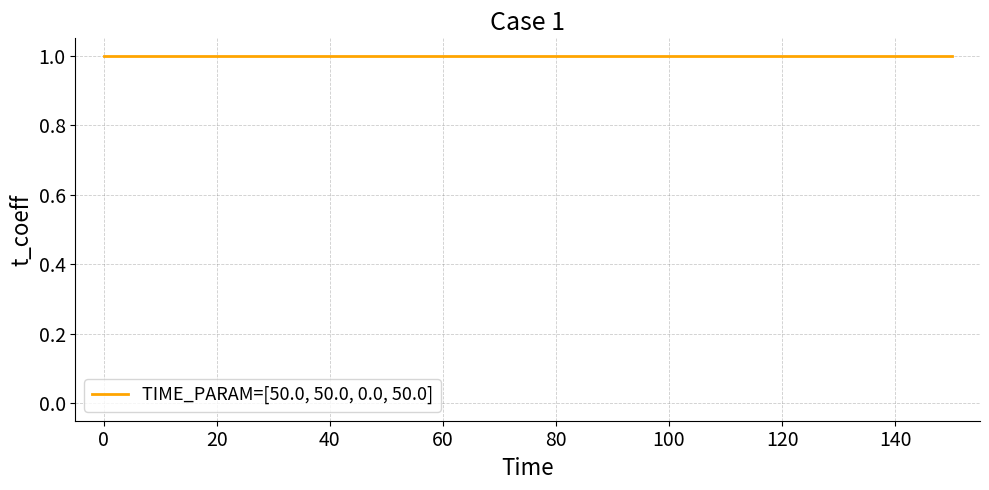
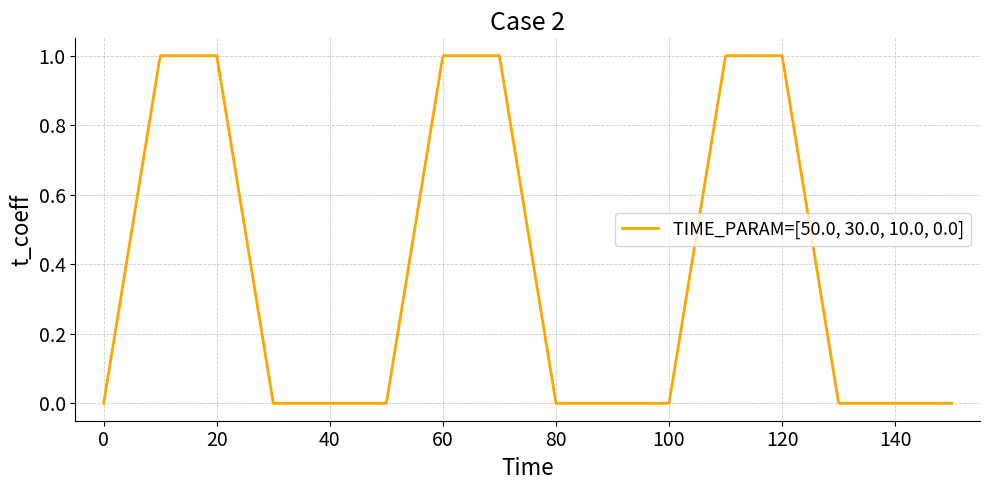
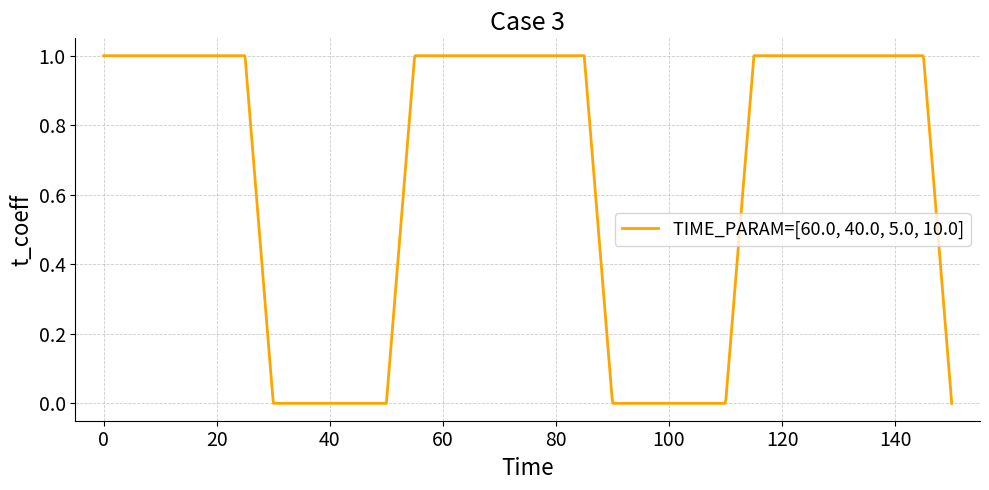
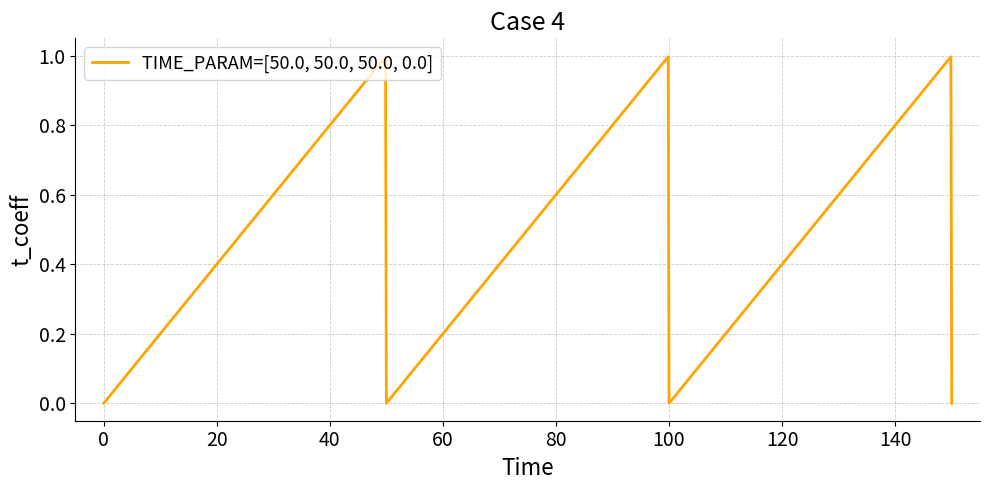
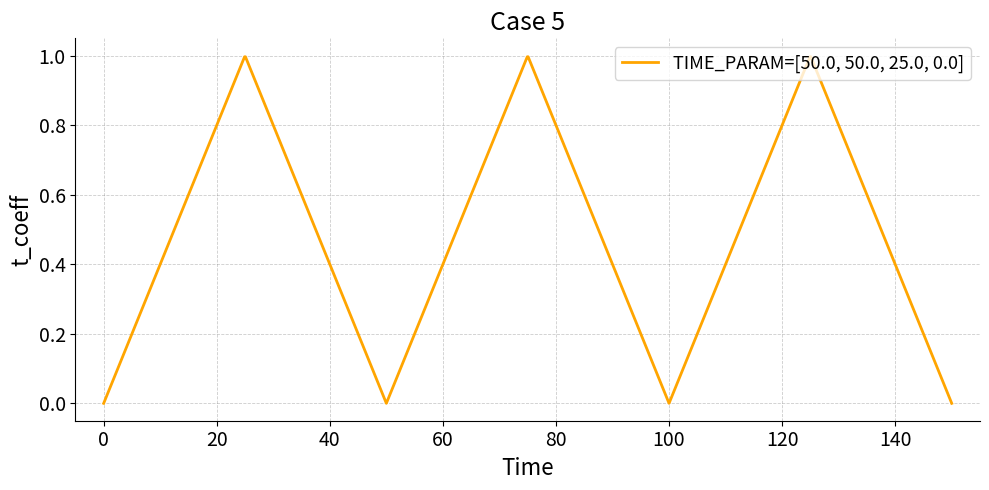
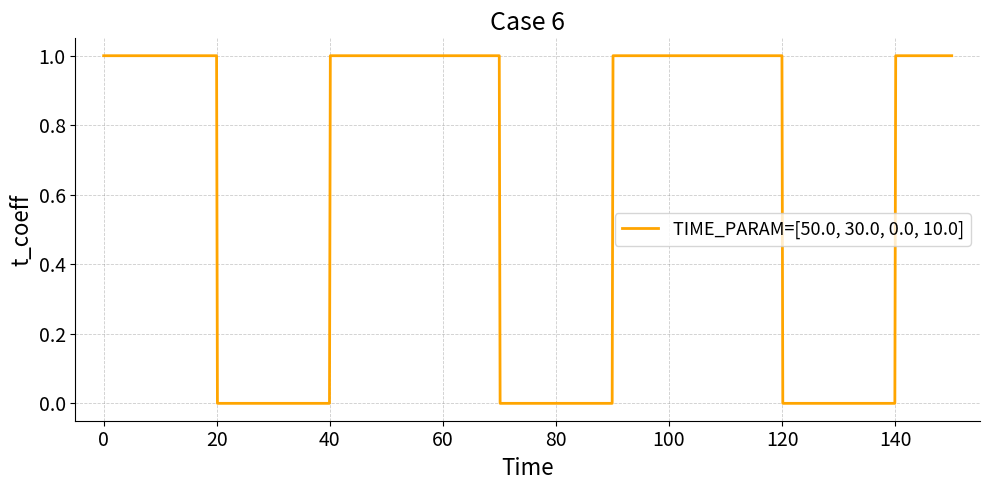

The script that saved these images, in order:
import numpy as np
import matplotlib.pyplot as plt
from pathlib import Path

def compute_t_coeff(time, T_period, T_active, T_ramp, T_shift):
    t_rem = (time + T_shift) % T_period

    if T_ramp == 0.0:
        return np.where(t_rem <= T_active, 1.0, 0.0)
    t_coeff = np.zeros_like(time)

    for i in range(len(time)):
        if t_rem[i] <= T_ramp:
            t_coeff[i] = t_rem[i] / T_ramp
        elif t_rem[i] <= T_active - T_ramp:
            t_coeff[i] = 1.0
        elif t_rem[i] <= T_active:
            t_coeff[i] = 1.0 - (t_rem[i] - T_active + T_ramp) / T_ramp
        else:
            t_coeff[i] = 0.0
    return t_coeff

time = np.linspace(0, 150, 1000)

params_list = [
    [50.0, 50.0, 0.0, 50.0],
    [50.0, 30.0, 10.0, 0.0],
    [60.0, 40.0, 5.0, 10.0],
    [50.0, 50.0, 50.0, 0.0],
    [50.0, 50.0, 25.0, 0.0],
    [50.0, 30.0, 0.0, 10.0]
]

# --- IMPOSTAZIONI GRAFICHE GLOBALI ---
plt.rcParams.update({
    'axes.titlesize': 18,      # titolo grafico
    'axes.labelsize': 16,      # nomi assi
    'xtick.labelsize': 14,     # numeri asse x
    'ytick.labelsize': 14,     # numeri asse y
    'legend.fontsize': 13,     # legenda
})


for i, params in enumerate(params_list, 1):
    fig, ax = plt.subplots(figsize=(10, 5))
    t_coeff = compute_t_coeff(time, *params)
    ax.plot(time, t_coeff, label=f'TIME_PARAM={params}', color='orange', linewidth=2)

    # --- Titoli e labels ---
    ax.set_xlabel('Time')
    ax.set_ylabel('t_coeff')
    ax.set_title(f'Case {i}')

    # --- legenda ---
    ax.legend(loc='best')#, frameon=False)

    # --- limiti assi ---
    ax.set_xlim(-5, 155)
    ax.set_ylim(-0.05, 1.05)

    # --- griglia tratteggiata e leggera ---
    ax.grid(True, linestyle='--', linewidth=0.6, color='gray', alpha=0.4)  

    # --- Rimuove i bordi del box ---
    ax.spines['top'].set_visible(False)
    ax.spines['right'].set_visible(False)
    # --- Mantiene solo gli assi x e y visibili e neri ---
    ax.spines['bottom'].set_color('black')
    ax.spines['left'].set_color('black')
    ax.xaxis.set_ticks_position('bottom')
    ax.yaxis.set_ticks_position('left')

    plt.tight_layout()

    plt.savefig(Path.cwd() / f"t_coeff_Case_{i}.png")

    plt.pause(1.3)
    plt.close(fig)
    #plt.show()
